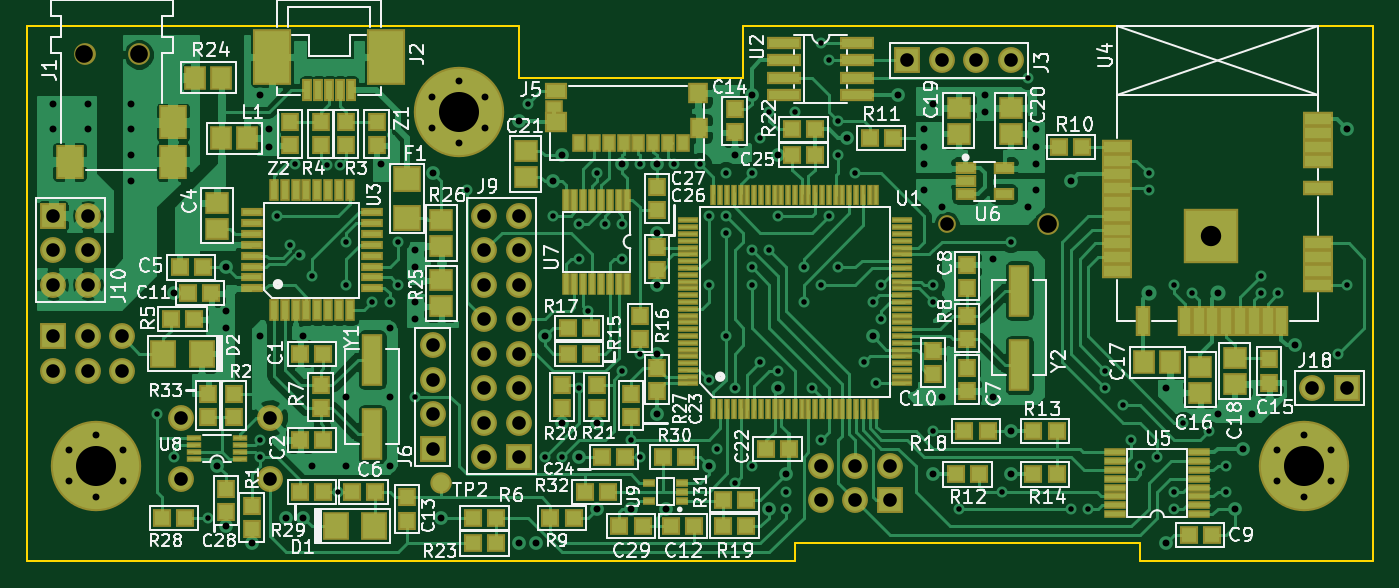
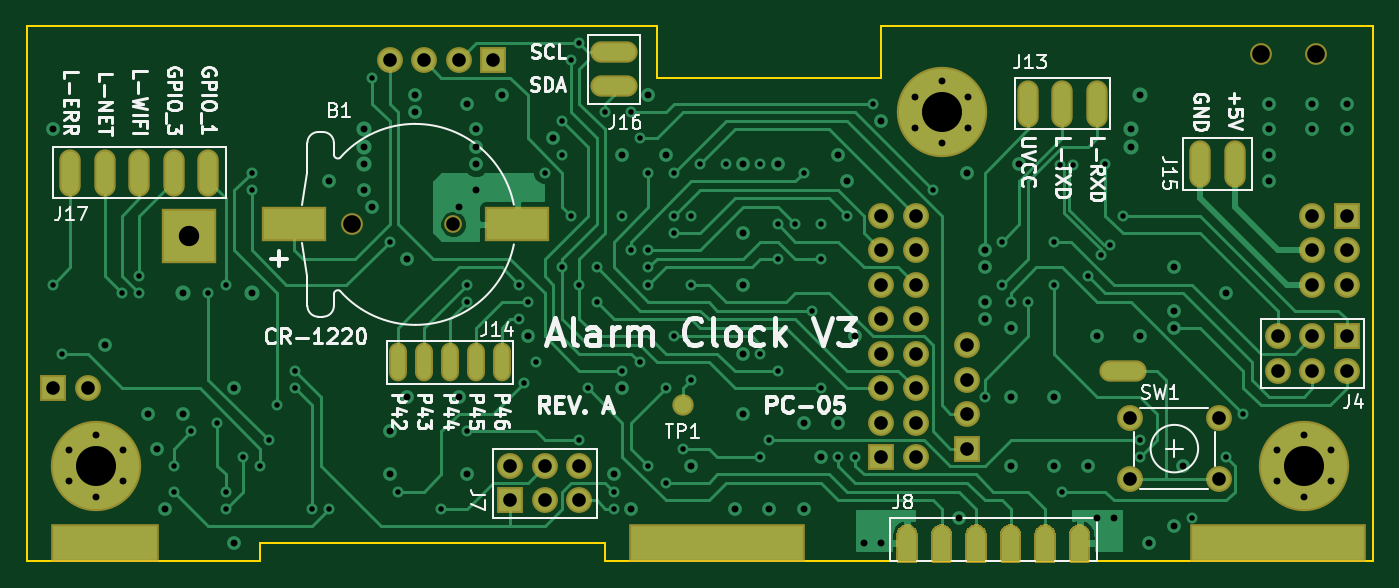
Circuit board: 8 layer files. Board 99.1 x 39.4 mm.
- drill: motherboard.drl (4012 bytes)
- bottom_copper: motherboard.gbl (55948 bytes)
- bottom_silk: motherboard.gbo (33850 bytes)
- bottom_mask: motherboard.gbs (17835 bytes)
- outline: motherboard.gko (1144 bytes)
- top_copper: motherboard.gtl (178682 bytes)
- top_silk: motherboard.gto (96901 bytes)
- top_mask: motherboard.gts (15906 bytes)

=== drill: motherboard.drl ===
M48
INCH,TZ
T1C0.0160
T2C0.0200
T3C0.0394
T4C0.0591
T5C0.1160
T6C0.0394
T7C0.0512
%
G90
G05
T1
X46250Y-44500
X46750Y-45750
X47750Y-47500
X49250Y-45250
X49250Y-45750
X49750Y-38750
X50109Y-39609
X50250Y-37250
X50391Y-39891
X50750Y-40500
X51175Y-37275
X51500Y-46750
X51575Y-37275
X51750Y-39500
X51750Y-40750
X52500Y-41250
X53000Y-41250
X53250Y-39500
X53250Y-40750
X53750Y-44000
X55250Y-38000
X57000Y-35500
X57500Y-45750
X57750Y-38750
X58000Y-45750
X58500Y-39000
X58500Y-40000
X58500Y-43750
X58750Y-41500
X59000Y-37500
X59250Y-39000
X59750Y-39000
X59750Y-40000
X59750Y-43250
X60000Y-45250
X60250Y-37250
X60250Y-42750
X60250Y-45750
X61250Y-37250
X62000Y-37250
X62250Y-38750
X62250Y-40750
X62250Y-43500
X62500Y-45500
X62750Y-37500
X62750Y-38750
X62750Y-39250
X62750Y-42250
X63000Y-43750
X63000Y-46500
X63500Y-37500
X63500Y-39750
X63500Y-40250
X63500Y-40750
X63500Y-46000
X63750Y-36500
X63750Y-43000
X64000Y-35750
X64000Y-39750
X64250Y-38750
X64250Y-43250
X64500Y-46750
X64500Y-47250
X64750Y-35750
X65000Y-40250
X65000Y-41250
X65250Y-43750
X65500Y-33750
X65500Y-40750
X65500Y-45250
X65750Y-34250
X65750Y-38750
X66000Y-36000
X66000Y-37000
X66000Y-40250
X66500Y-37500
X66750Y-43000
X67000Y-41250
X67112Y-43612
X67250Y-40750
X67250Y-41750
X68750Y-40750
X68750Y-41250
X68750Y-45000
X69500Y-47250
X70750Y-46750
X71000Y-39500
X71500Y-34750
X72750Y-47250
X73250Y-47250
X73750Y-43250
X73750Y-43750
X74250Y-44250
X74500Y-45250
X74750Y-46000
X75000Y-37500
X75000Y-38000
X75250Y-45750
X75750Y-40750
X75750Y-46750
X75750Y-47250
X76000Y-44750
X76250Y-41000
X76750Y-45000
X77250Y-46000
X77250Y-46750
X78250Y-40500
X78250Y-41000
X78750Y-41000
X80500Y-42750
X80750Y-40750
T2
X43250Y-35500
X43250Y-36250
X44250Y-35500
X44250Y-36250
X45500Y-35500
X45500Y-36250
X45500Y-37000
X45500Y-37750
X46750Y-41000
X48000Y-46000
X48250Y-40250
X48250Y-41500
X48250Y-42000
X48250Y-47750
X49000Y-48250
X49250Y-35250
X49250Y-42250
X49500Y-36250
X49500Y-36750
X50000Y-47500
X50500Y-42250
X50500Y-47500
X50750Y-46000
X51750Y-44000
X51750Y-46000
X52750Y-37250
X53000Y-42000
X53000Y-44000
X53000Y-46000
X53750Y-39750
X53750Y-40250
X53750Y-41250
X53750Y-41750
X54250Y-37500
X54500Y-47500
X56750Y-36000
X56750Y-48250
X57250Y-48250
X57500Y-42250
X57750Y-37750
X58000Y-37000
X58000Y-44750
X58500Y-45750
X59000Y-44750
X59000Y-47250
X59750Y-37250
X60000Y-47250
X60750Y-37250
X60750Y-39250
X60750Y-40750
X60750Y-42750
X60750Y-44500
X61000Y-47250
X62250Y-46000
X63000Y-37000
X63500Y-35250
X64000Y-47250
X64250Y-37000
X64250Y-43750
X64500Y-46250
X66250Y-36500
X67000Y-42250
X67750Y-35250
X68500Y-36250
X68500Y-36750
X68500Y-37250
X68500Y-38000
X68750Y-35500
X68750Y-46250
X69000Y-38500
X69000Y-44000
X70250Y-35250
X70250Y-35750
X70500Y-40000
X70500Y-44000
X71000Y-45000
X71000Y-46250
X71500Y-38500
X71750Y-36250
X71750Y-36750
X71750Y-37250
X71750Y-38000
X72750Y-37750
X75000Y-41000
X75500Y-43750
X75500Y-48250
X77000Y-41000
X77000Y-44500
X77500Y-47250
X77750Y-45500
X78000Y-44500
X79250Y-42500
X80750Y-36250
X54221Y-35300
X54221Y-36200
X55000Y-34850
X55000Y-36650
X55779Y-35300
X55779Y-36200
X43721Y-45550
X43721Y-46450
X44500Y-45100
X44500Y-46900
X45279Y-45550
X45279Y-46450
X78721Y-45550
X78721Y-46450
X79500Y-45100
X79500Y-46900
X80279Y-45550
X80279Y-46450
T3
X79750Y-43750
X80750Y-43750
X65500Y-46000
X65500Y-47000
X66500Y-46000
X66500Y-47000
X67500Y-46000
X67500Y-47000
X43250Y-38750
X43250Y-39750
X43250Y-40750
X44250Y-38750
X44250Y-39750
X44250Y-40750
X54250Y-42500
X54250Y-43500
X54250Y-44500
X54250Y-45500
X46970Y-44614
X46970Y-46386
X49530Y-44614
X49530Y-46386
X55750Y-38750
X55750Y-39750
X55750Y-40750
X55750Y-41750
X55750Y-42750
X55750Y-43750
X55750Y-44750
X55750Y-45750
X56750Y-38750
X56750Y-39750
X56750Y-40750
X56750Y-41750
X56750Y-42750
X56750Y-43750
X56750Y-44750
X56750Y-45750
X68000Y-34250
X69000Y-34250
X70000Y-34250
X71000Y-34250
X43250Y-42250
X43250Y-43250
X44250Y-42250
X44250Y-43250
X45250Y-42250
X45250Y-43250
T4
X76810Y-39330
T5
X55000Y-35750
X44500Y-46000
X79500Y-46000
T6
X69148Y-39000
T7
X44159Y-34075
X45734Y-34075
X72081Y-39000
T0
M30

=== bottom_copper: motherboard.gbl (55948 bytes, source omitted) ===
=== bottom_silk: motherboard.gbo (33850 bytes, source omitted) ===
=== bottom_mask: motherboard.gbs (17835 bytes, source omitted) ===
=== outline: motherboard.gko ===
G04 #@! TF.GenerationSoftware,KiCad,Pcbnew,5.0.0-fee4fd1~65~ubuntu17.10.1*
G04 #@! TF.CreationDate,2018-09-23T03:35:41-04:00*
G04 #@! TF.ProjectId,motherboard,6D6F74686572626F6172642E6B696361,rev?*
G04 #@! TF.SameCoordinates,Original*
G04 #@! TF.FileFunction,Profile,NP*
%FSLAX46Y46*%
G04 Gerber Fmt 4.6, Leading zero omitted, Abs format (unit mm)*
G04 Created by KiCad (PCBNEW 5.0.0-fee4fd1~65~ubuntu17.10.1) date Sun Sep 23 03:35:41 2018*
%MOMM*%
%LPD*%
G01*
G04 APERTURE LIST*
%ADD10C,0.150000*%
G04 APERTURE END LIST*
D10*
X160655000Y-84455000D02*
X207010000Y-84455000D01*
X107950000Y-84455000D02*
X144145000Y-84455000D01*
X160655000Y-88265000D02*
X160655000Y-84455000D01*
X144145000Y-88265000D02*
X160655000Y-88265000D01*
X144145000Y-84455000D02*
X144145000Y-88265000D01*
X164465000Y-123825000D02*
X107950000Y-123825000D01*
X164465000Y-122555000D02*
X164465000Y-123825000D01*
X189865000Y-122555000D02*
X164465000Y-122555000D01*
X189865000Y-123825000D02*
X189865000Y-122555000D01*
X207010000Y-123825000D02*
X189865000Y-123825000D01*
X107950000Y-84455000D02*
X107950000Y-123825000D01*
X207010000Y-123825000D02*
X207010000Y-84455000D01*
M02*

=== top_copper: motherboard.gtl (178682 bytes, source omitted) ===
=== top_silk: motherboard.gto (96901 bytes, source omitted) ===
=== top_mask: motherboard.gts (15906 bytes, source omitted) ===
